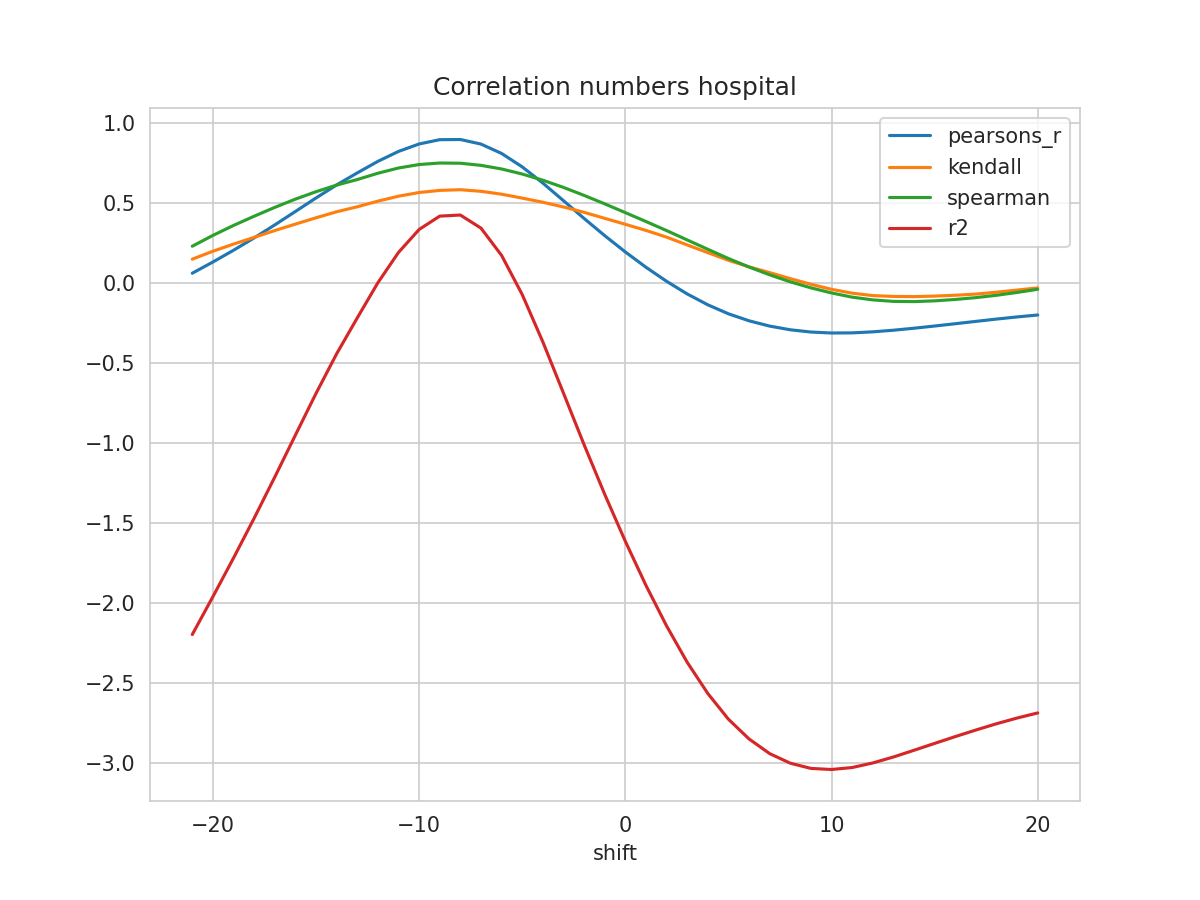

The data file committed next to this chart (first rows):
shift, N, pearsons_r, kendall, spearman, mse, explained_variance_score, r2, rmse
-21, 205, 0.06027, 0.1483, 0.2291, 0.1704, -2.197, -2.2, 0.4128
-20, 206, 0.1304, 0.1977, 0.2968, 0.1587, -1.96, -1.963, 0.3983
-19, 207, 0.2039, 0.2425, 0.359, 0.1464, -1.717, -1.721, 0.3826
-18, 208, 0.2812, 0.2844, 0.4167, 0.1335, -1.466, -1.472, 0.3654
-17, 209, 0.3623, 0.3272, 0.4721, 0.12, -1.207, -1.215, 0.3464
-16, 210, 0.4464, 0.3674, 0.5236, 0.106, -0.9431, -0.9525, 0.3256
-15, 211, 0.5309, 0.407, 0.57, 0.092, -0.6802, -0.6916, 0.3033
-14, 212, 0.6125, 0.4445, 0.6115, 0.0786, -0.4301, -0.4439, 0.2804
-13, 213, 0.6876, 0.4758, 0.6461, 0.06638, -0.2028, -0.2195, 0.2577
-12, 213, 0.7598, 0.511, 0.6856, 0.05451, 0.01746, 0.000534, 0.2335
-11, 213, 0.822, 0.542, 0.7184, 0.04428, 0.2075, 0.1903, 0.2104
-10, 213, 0.8686, 0.565, 0.74, 0.03656, 0.3515, 0.3338, 0.1912
-9, 213, 0.8954, 0.5784, 0.7495, 0.0321, 0.4356, 0.4174, 0.1792
-8, 213, 0.8966, 0.5826, 0.7482, 0.03186, 0.443, 0.4242, 0.1785
-7, 213, 0.868, 0.5726, 0.7349, 0.03656, 0.3619, 0.3424, 0.1912
-6, 213, 0.8094, 0.5546, 0.7123, 0.04628, 0.1919, 0.1718, 0.2151
-5, 213, 0.7255, 0.5301, 0.6807, 0.06028, -0.05217, -0.07311, 0.2455
-4, 213, 0.6241, 0.5042, 0.642, 0.07727, -0.3474, -0.3691, 0.278
-3, 213, 0.5141, 0.4747, 0.597, 0.09579, -0.6667, -0.6892, 0.3095
-2, 213, 0.4029, 0.4412, 0.547, 0.1146, -0.9886, -1.012, 0.3385
-1, 213, 0.2955, 0.4037, 0.4942, 0.1329, -1.298, -1.322, 0.3645
0, 213, 0.1934, 0.3663, 0.4394, 0.1503, -1.591, -1.616, 0.3877
1, 213, 0.09776, 0.3281, 0.3837, 0.1666, -1.866, -1.892, 0.4082
2, 213, 0.009789, 0.286, 0.3272, 0.1817, -2.119, -2.145, 0.4262
3, 213, -0.06924, 0.2373, 0.2684, 0.1952, -2.346, -2.373, 0.4418
4, 213, -0.1372, 0.189, 0.21, 0.2069, -2.541, -2.568, 0.4548
5, 213, -0.1934, 0.1412, 0.1523, 0.2166, -2.702, -2.729, 0.4654
6, 213, -0.2373, 0.1002, 0.09902, 0.2242, -2.825, -2.853, 0.4735
7, 213, -0.2704, 0.06409, 0.05023, 0.23, -2.916, -2.944, 0.4796
8, 213, -0.2934, 0.02643, 0.006494, 0.2342, -2.975, -3.004, 0.484
9, 213, -0.3076, -0.0089, -0.03119, 0.237, -3.007, -3.037, 0.4868
10, 213, -0.3136, -0.04048, -0.06317, 0.2385, -3.013, -3.044, 0.4883
11, 213, -0.3128, -0.06445, -0.08942, 0.2387, -3, -3.031, 0.4886
12, 213, -0.3063, -0.07966, -0.1065, 0.2381, -2.971, -3.003, 0.4879
13, 213, -0.2962, -0.08493, -0.1159, 0.2367, -2.933, -2.966, 0.4865
14, 213, -0.2837, -0.08601, -0.1173, 0.2348, -2.89, -2.923, 0.4845
15, 213, -0.27, -0.08288, -0.1125, 0.2326, -2.847, -2.88, 0.4822
16, 213, -0.2556, -0.07742, -0.1038, 0.2301, -2.804, -2.838, 0.4797
17, 213, -0.2409, -0.07018, -0.09243, 0.2275, -2.763, -2.797, 0.477
18, 213, -0.2265, -0.05837, -0.07767, 0.225, -2.724, -2.757, 0.4743
19, 213, -0.2131, -0.04513, -0.05989, 0.2225, -2.689, -2.722, 0.4717
20, 213, -0.201, -0.03153, -0.04012, 0.2203, -2.657, -2.69, 0.4694
